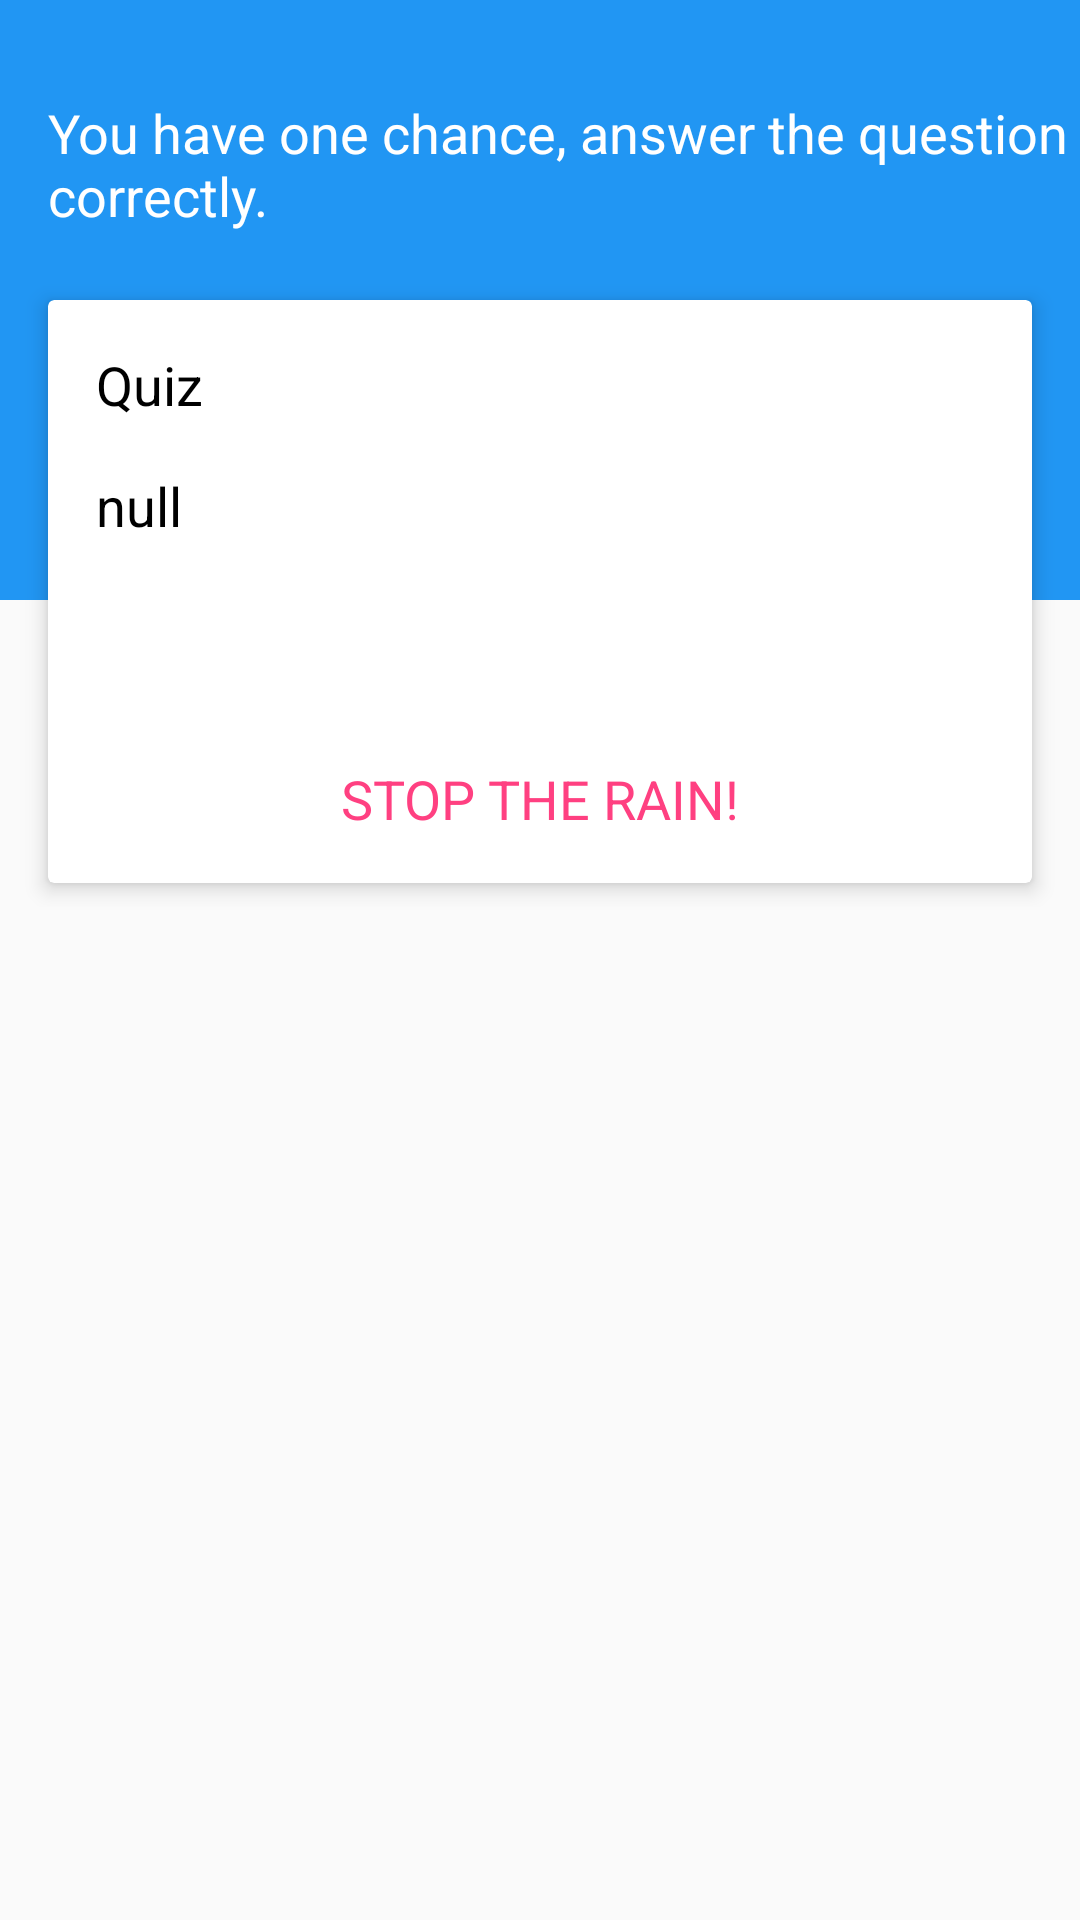

Write the Android layout XML for this screen, with the resource values it uses.
<!-- AndroidManifest.xml: application theme AppTheme -->
<!-- res/layout/activity_stop_rain.xml -->
<?xml version="1.0" encoding="utf-8"?>
<FrameLayout xmlns:android="http://schemas.android.com/apk/res/android"
    xmlns:card_view="http://schemas.android.com/apk/res-auto"
    android:id="@+id/parent_stoprain"
    android:layout_width="match_parent"
    android:layout_height="match_parent"
    android:orientation="vertical"
    android:paddingBottom="64dp">

    <View
        android:layout_width="match_parent"
        android:layout_height="200dp"
        android:background="@color/primary" />

    <TextView
        android:id="@+id/life_quiz"
        android:layout_width="wrap_content"
        android:layout_height="wrap_content"
        android:layout_gravity="left|top"
        android:paddingLeft="16dp"
        android:paddingTop="32dp"
        android:text="You have one chance, answer the question correctly."
        android:textAppearance="?android:attr/textAppearanceMedium"
        android:textColor="@color/white" />

    <ScrollView
        android:layout_width="match_parent"
        android:layout_height="wrap_content">

        <LinearLayout
            android:layout_width="match_parent"
            android:layout_height="wrap_content">

            <android.support.v7.widget.CardView
                android:layout_width="match_parent"
                android:layout_height="wrap_content"
                android:layout_marginLeft="16dp"
                android:layout_marginRight="16dp"
                android:layout_marginTop="100dp"
                android:layout_marginBottom="8dp"
                card_view:cardElevation="4dp">

                <LinearLayout
                    android:layout_width="match_parent"
                    android:layout_height="wrap_content"
                    android:orientation="vertical">

                    <TextView
                        android:layout_width="wrap_content"
                        android:layout_height="wrap_content"
                        android:padding="16dp"
                        android:text="@string/quiz_title"
                        android:textAppearance="?android:attr/textAppearanceMedium"
                        android:textColor="#000" />


                    <TextView
                        android:id="@+id/quiz_desc"
                        android:layout_width="wrap_content"
                        android:layout_height="wrap_content"
                        android:paddingLeft="16dp"
                        android:paddingRight="16dp"
                        android:paddingBottom="16dp"
                        android:text="null"
                        android:textAppearance="?android:attr/textAppearanceMedium"
                        android:textColor="#000" />

                    <LinearLayout
                        android:layout_width="match_parent"
                        android:layout_height="wrap_content"
                        android:gravity="center"
                        android:orientation="horizontal"
                        android:weightSum="2">

                        <android.support.v7.widget.AppCompatEditText
                            android:layout_marginLeft="16dp"
                            android:layout_marginRight="16dp"
                            android:layout_width="match_parent"
                            android:layout_height="wrap_content"
                            android:id="@+id/answer_textbox"
                            android:textColor="@color/accent"
                            android:maxLines="1"
                            />

                    </LinearLayout>

                    <TextView
                        android:id="@+id/stop_rain_btn"
                        android:layout_width="match_parent"
                        android:layout_height="wrap_content"
                        android:layout_gravity="right"
                        android:background="?attr/selectableItemBackground"
                        android:clickable="true"
                        android:textAppearance="?android:attr/textAppearanceMedium"
                        android:onClick="oneButton"
                        android:gravity="center"
                        android:padding="16dp"
                        android:text="@string/stop_text"
                        android:textColor="@color/accent" />

                </LinearLayout>


            </android.support.v7.widget.CardView>


        </LinearLayout>
    </ScrollView>


</FrameLayout>
<!-- resources referenced by this layout -->
<resources>
  <color name="accent">#FF4081</color>
  <color name="primary">#2196F3</color>
  <string name="quiz_title">Quiz</string>
  <string name="stop_text">STOP THE RAIN!</string>
  <style name="AppTheme" parent="AppThemeBase">
          
          <item name="colorPrimary">@color/primary</item>
          <item name="colorPrimaryDark">@color/primary_dark</item>
          <item name="colorAccent">@color/accent</item>
          <item name="android:textColorPrimary">@color/primary_text</item>
          <item name="android:textColorSecondary">@color/white</item>
      </style>
  <style name="AppThemeBase" parent="Theme.AppCompat.Light.NoActionBar" />
  <color name="primary_dark">#1976D2</color>
  <color name="primary_text">#FFFFFF</color>
  <!-- not gathered from this repository: default colours our renderer supplied (Android Studio template values) -->
  <color name="white">#FFFFFFFF</color>
</resources>
